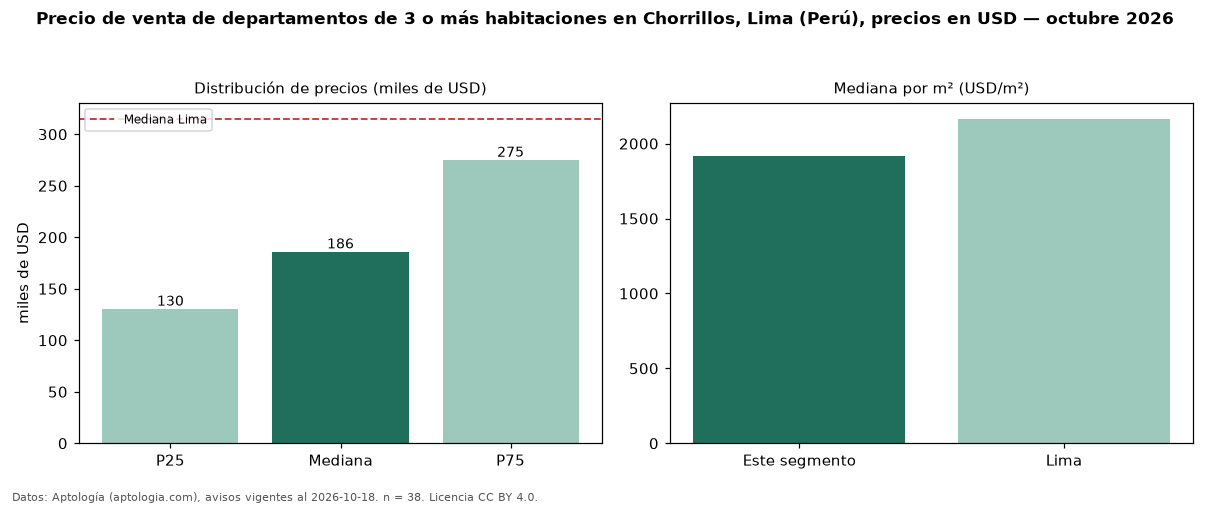

The data file committed next to this chart (first rows):
seccion, metrica, valor, moneda, n
precio, p25, 130429, USD, 38
precio, mediana, 186000, USD, 38
precio, p75, 274982, USD, 38
precio, minimo, 79500, USD, 38
precio, maximo, 372700, USD, 38
m2, mediana_precio_m2, 1915, USD, 38
m2, area_mediana_m2, 115.0, m2, 38
banos, mediana_banos, 2.0, , 
habitaciones, 3+, 186000, USD, 38
ciudad, mediana_ciudad_referencia, 315000, USD, 
ciudad, mediana_m2_ciudad, 2166, USD, 
fuente, fecha_datos, 2026-10-18, , 
fuente, atribucion, https://www.aptologia.com/pe/venta/lima/…, , 
fuente, licencia, CC BY 4.0, , 
